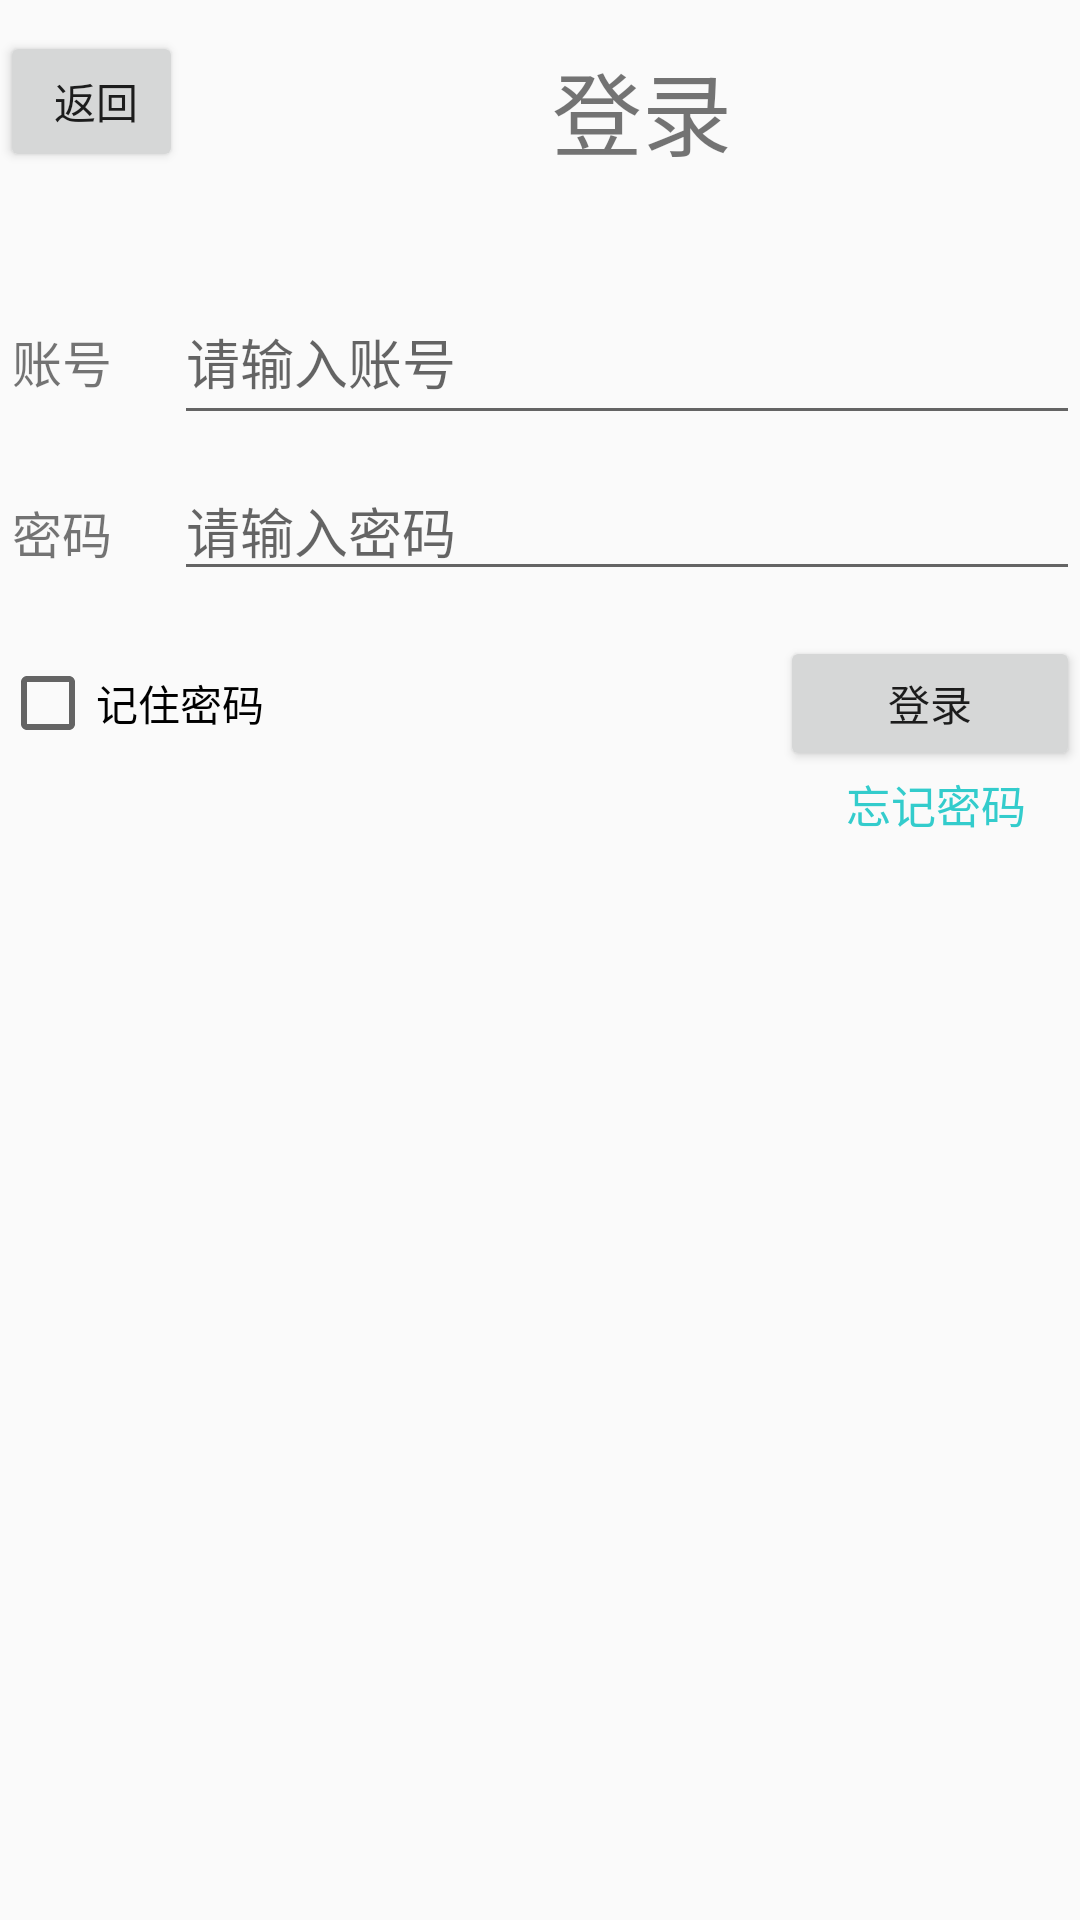

Here is an Android app screen rendered from its layout file. Give the layout XML and the strings, colors and styles it references.
<!-- AndroidManifest.xml: application theme AppTheme -->
<!-- res/layout/denglu.xml -->
<LinearLayout  xmlns:android="http://schemas.android.com/apk/res/android"
    android:orientation="vertical"
    android:layout_width="match_parent"
    android:layout_height="match_parent">

    <LinearLayout
        android:orientation="horizontal"
        android:layout_width="match_parent"
        android:layout_height="wrap_content">


<Button
        android:id="@+id/fanhui"
        android:layout_width="61dp"
        android:layout_height="47dp"
        android:text=" 返回"
         />


    <TextView
        android:id="@+id/text1"
        android:layout_width="0sp"
        android:layout_weight="1"
        android:layout_height="53dp"
        android:gravity="center"
        android:layout_marginTop="10dp"
        android:text=" 登录"
        android:textSize="90px"
        />

    </LinearLayout>

    <View
        android:layout_width="match_parent"
        android:layout_height="30sp"/>
    <LinearLayout
        android:orientation="horizontal"
        android:layout_width="match_parent"
        android:layout_height="wrap_content">

        <TextView
            android:id="@+id/text2"
            android:layout_width="58dp"
            android:layout_height="wrap_content"
            android:text=" 账号"
            android:textSize="50px" />

    <EditText
        android:layout_weight="1"
        android:id="@+id/edit_count"
        android:layout_width="263dp"
        android:layout_height="52dp"
        android:hint="请输入账号"
        android:inputType="number"
        android:maxLength="11"/>

    </LinearLayout>

    <View
        android:layout_width="match_parent"
        android:layout_height="10sp"/>
        <LinearLayout
            android:orientation="horizontal"
            android:layout_width="match_parent"
            android:layout_height="wrap_content">

    <TextView
        android:id="@+id/text3"
        android:layout_width="58dp"
        android:layout_height="wrap_content"
        android:text=" 密码"
        android:textSize="50px"/>


            <EditText
        android:id="@+id/edit_password"
        android:layout_width="0sp"
        android:layout_height="42dp"
        android:hint="请输入密码"
                android:layout_weight="1"
        android:inputType="numberPassword"
        android:maxLength="16"/>

        </LinearLayout>

    <View
        android:layout_width="match_parent"
        android:layout_height="15sp"/>
    <LinearLayout
        android:orientation="horizontal"
        android:layout_width="match_parent"
        android:layout_height="wrap_content">

        <CheckBox
            android:id="@+id/remember_pass"
            android:layout_width="97dp"
            android:layout_height="match_parent"
            android:text="@string/app_name71"/>

        <View
            android:layout_width="0sp"
            android:layout_height="match_parent"
            android:layout_weight="1"/>

    <Button
        android:id="@+id/queding"
        android:layout_width="100sp"
        android:layout_height="45dp"

        android:text="登录"/>

    </LinearLayout>

    <LinearLayout
        android:orientation="horizontal"
        android:layout_width="match_parent"
        android:layout_height="wrap_content">
        <View
            android:layout_width="0sp"
            android:layout_height="match_parent"
            android:layout_weight="1"/>

    <TextView
        android:id="@+id/forgetId"
        android:layout_width="78dp"
        android:layout_height="31dp"
        android:textColor="@color/Blue"
        android:text="@string/app_name72"
        android:textSize="15sp"/>

    </LinearLayout>

</LinearLayout>
<!-- resources referenced by this layout -->
<resources>
  <color name="Blue">#33CCCC</color>
  <string name="app_name71">记住密码</string>
  <string name="app_name72">忘记密码</string>
  <style name="AppTheme" parent="Theme.AppCompat.Light.DarkActionBar">
          
          <item name="colorPrimary">@color/colorPrimary</item>
          <item name="colorPrimaryDark">@color/colorPrimaryDark</item>
          <item name="colorAccent">@color/colorAccent</item>
      </style>
  <color name="colorPrimary">#3F51B5</color>
  <color name="colorPrimaryDark">#303F9F</color>
  <color name="colorAccent">#FF4081</color>
</resources>
